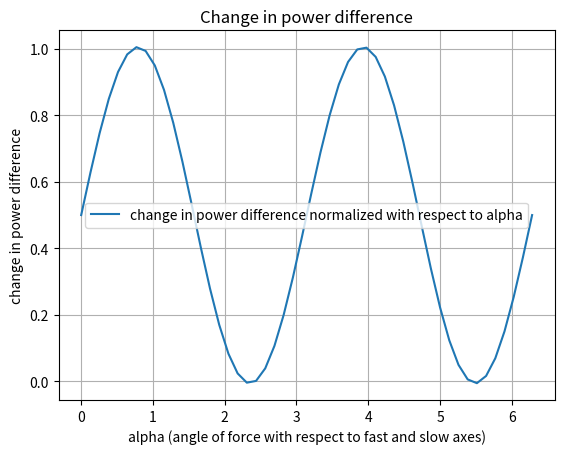
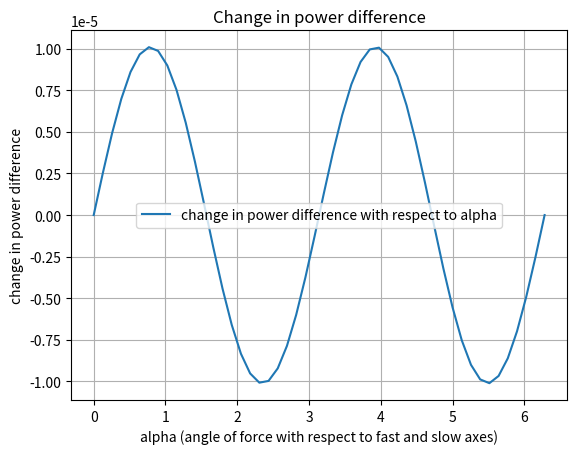
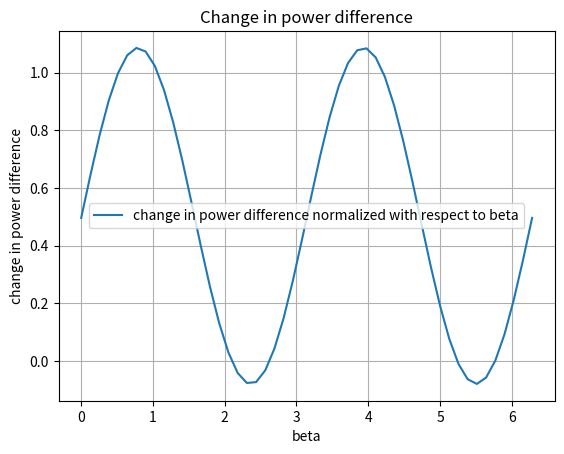
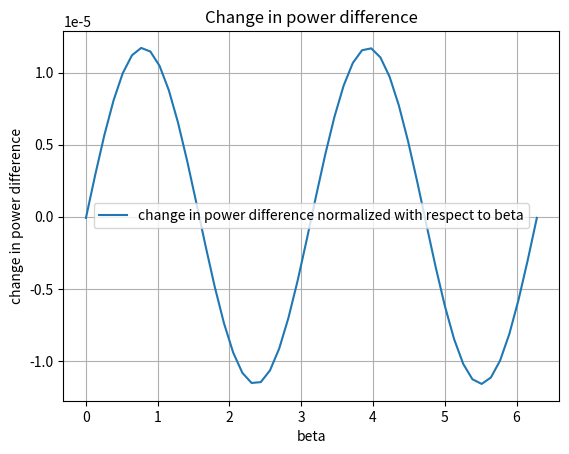
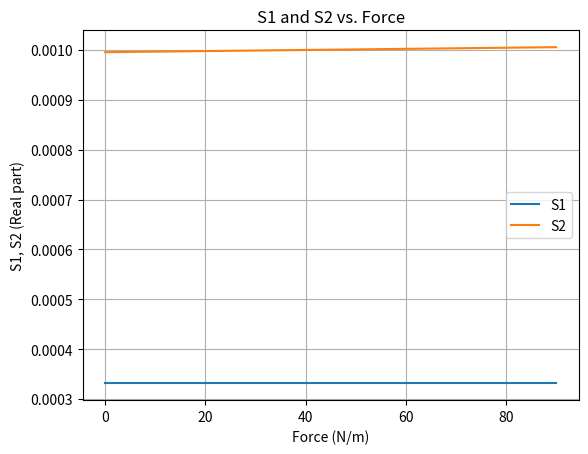
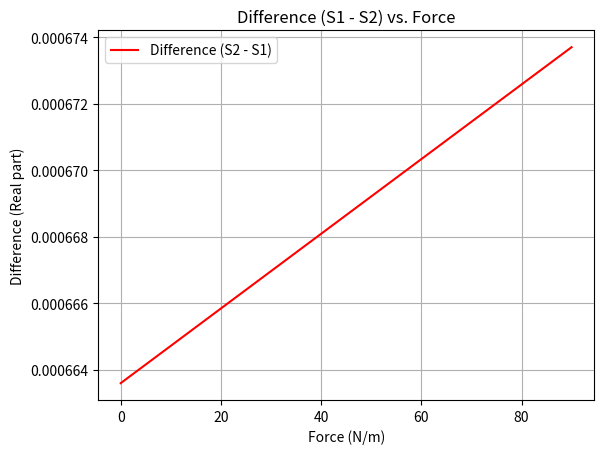

Reproduce these figures in Python, in order.
import numpy as np
import matplotlib.pyplot as plt



# function to back calculate beta given S1, S2, 
def calculate_beta(E_x, E_y):
     npoints = 500
     # Material properties of fiber
     Y = 7.3e10  # Young's modulus of fiber in N/m^2
     sigma = 0.17  # Poisson's ratio at 633nm wavelength
     N = 1.46  # Refractive index
     N_s = 1.7
     N_f = 2.0
     N_s = float(N_s)
     N_f = float(N_f)
     p_11 = 0.121  # Photoelastic constants
     p_12 = 0.27
     p_44 = (p_11 - p_12) / 2  # For isotropic materials
     b = 62.5e-6  # Radius of cladding in meters
     Lb_0 = 2e-3  # Unstressed beat length, 2 mm

     Sdifference = np.zeros(npoints, dtype=complex)
     ExList = np.zeros(npoints, dtype=complex)
     EyList = np.zeros(npoints, dtype=complex)

     f = np.linspace(0, 10.36436, npoints)  # Force in N/m (2D analysis)
     l = np.linspace(7.25, 20, npoints)  # Interaction length, about 18 mm
     Ex_0 = 1
     lambda_light = 1550e-9  # Wavelength of light in fiber
     k = 1/lambda_light

     alpha = np.pi / 4  # angle between applied force and fast and slow axis of the fiber.
     beta = np.pi / 6  # Angle between polarized light and fast and slow axis of the fiber.
     delta = 570  # Extra phase from traveling through unstressed fiber
     gamma = np.pi/2# Angle of PM fiber wrt polarimeter. Should be 0 or pi/2
     eta = 376.730313 

     force_vals = 2 * N**3 * (1 + sigma) * (p_12 - p_11) * Lb_0 * f / (lambda_light * np.pi * b * Y)  # Normalized force66
     phiVals = 0.5 * np.arctan((force_vals * np.sin(2 * alpha)) / (1 + force_vals * np.cos(2 * alpha)))  # Angle of rotated birefringence
     Lb = Lb_0 * (1 + force_vals**2 + 2 * force_vals * np.cos(2 * alpha))**(-1/2)  # Modified beat length
     print("PhiVals:", phiVals)
     print("LbVals: ", Lb)
     print("F", force_vals)
     
     beta_vals = np.zeros(npoints, dtype=complex)
     # 

     for li in range(npoints):
          A = (np.cos(phiVals[li]) * (np.exp(-1j*k*N_s*l[li])*((np.cos(gamma)*np.cos(phiVals[li])) + (np.exp(1j*delta)*np.sin(gamma)*np.sin(phiVals[li]))))) - (np.sin(phiVals[li])*(np.exp(-1j*k*N_f*l[li])*((-np.cos(gamma)*np.sin(phiVals[li]))+(np.exp(1j*delta)*np.sin(gamma)*np.cos(phiVals[li])))))
          B = (np.sin(phiVals[li]) * (np.exp(-1j*k*N_s*l[li])*((np.cos(gamma)*np.cos(phiVals[li])) + (np.exp(1j*delta)*np.sin(gamma)*np.sin(phiVals[li]))))) + (np.cos(phiVals[li])*(np.exp(-1j*k*N_f*l[li])*((-np.cos(gamma)*np.sin(phiVals[li]))+(np.exp(1j*delta)*np.sin(gamma)*np.cos(phiVals[li])))))
          C = (np.cos(phiVals[li]) * (np.exp(-1j*k*N_s*l[li])*((-np.sin(gamma)*np.cos(phiVals[li])) + (np.exp(1j*delta)*np.cos(gamma)*np.sin(phiVals[li]))))) - (np.sin(phiVals[li])*(np.exp(-1j*k*N_f*l[li])*((np.sin(gamma)*np.sin(phiVals[li]))+(np.exp(1j*delta)*np.cos(gamma)*np.cos(phiVals[li])))))
          D = (np.sin(phiVals[li]) * (np.exp(-1j*k*N_s*l[li])*((-np.sin(gamma)*np.cos(phiVals[li])) + (np.exp(1j*delta)*np.cos(gamma)*np.sin(phiVals[li]))))) + (np.cos(phiVals[li])*(np.exp(-1j*k*N_f*l[li])*((np.sin(gamma)*np.sin(phiVals[li]))+(np.exp(1j*delta)*np.cos(gamma)*np.cos(phiVals[li])))))

          M = np.array([[A, B],
                        [C, D]], dtype=complex)
          # print("M SHAPE: ", M.shape)
          Minv = np.linalg.inv(M)
          print("LI:", li)
          EXEY = np.array([[E_x[li]],
                           [E_y[li]]], dtype=complex)
          
          AB = Minv @ EXEY
          Ab = AB[0][0]
          Bb = AB[1][0] 
          print("RESULT: ", np.arctan(Bb/Ab).real)
          print("A is: ", AB[0][0])
          print("B is: ", AB[1][0])
          print("AB IS: ", AB) 
          print("M INVERSE:",Minv)
          beta_vals[li] = np.arctan(Bb/Ab)
          

     print("BETA VALS: ", beta_vals.real)
     print("BETA AVG: ", np.average(beta_vals.real))

     plt.figure()
     plt.plot(f, beta_vals, label='beta')
     plt.xlabel('Force (N/m)')
     plt.ylabel('beta')
     plt.title('force vs. beta')
     plt.legend()
     plt.grid(True)
     plt.show()



"""for actual calibration:
We have alpha, beta (ask about gamma...) Have S1, S2, need to solve for F.
1st. Need to solve for phi in terms of other vars 
2nd. Need to solve for F from phi


"""


def varyingAlpha(alphaVal): 
        npoints = 500
        # Material properties of fiber
        Y = 7.3e10  # Young's modulus of fiber in N/m^2
        sigma = 0.17  # Poisson's ratio at 633nm wavelength
        N = 1.46  # Refractive index
        N_s = 1.7
        N_f = 2.0
        N_s = float(N_s)
        N_f = float(N_f)
        p_11 = 0.121  # Photoelastic constants
        p_12 = 0.27
        p_44 = (p_11 - p_12) / 2  # For isotropic materials
        b = 62.5e-6  # Radius of cladding in meters
        Lb_0 = 2e-3  # Unstressed beat length, 2 mm

        S1 = np.zeros(npoints, dtype=complex)
        S2 = np.zeros(npoints, dtype=complex)
        Sdifference = np.zeros(npoints, dtype=complex)
        ExList = np.zeros(npoints, dtype=complex)
        EyList = np.zeros(npoints, dtype=complex)

        f = np.linspace(0, 90, npoints)  # Force in N/m (2D analysis)
        l = np.linspace(7.25, 20, npoints)  # Interaction length, about 18 mm
        Ex_0 = 1
        lambda_light = 1550e-9  # Wavelength of light in fiber
        k = 1/lambda_light

        alpha = np.pi/4 # angle between applied force and fast and slow axis of the fiber.
        beta = np.pi / 6  # Angle between polarized light and fast and slow axis of the fiber.
        delta = 1  # Extra phase from traveling through unstressed fiber
        gamma = np.pi/2# Angle of PM fiber wrt polarimeter. Should be 0 or pi/2
        eta = 376.730313 

        F = 2 * N**3 * (1 + sigma) * (p_12 - p_11) * Lb_0 * f / (lambda_light * np.pi * b * Y)  # Normalized force
        phiVals = 0.5 * np.arctan((F * np.sin(2 * alphaVal)) / (1 + F * np.cos(2 * alphaVal)))  # Angle of rotated birefringence
        Lb = Lb_0 * (1 + F**2 + 2 * F * np.cos(2 * alphaVal))**(-1/2)  # Modified beat length
        initialPowerDifference = 0
        finalPowerDifference = 0
        for li in range(npoints):
        
               
               A = ((np.cos(gamma)*np.cos(phiVals[li])) + (np.exp(1j*delta) * np.sin(gamma) * np.sin(phiVals[li])))
               B = ((-np.cos(gamma) * np.sin(phiVals[li])) + (np.exp(1j*delta) * np.sin(gamma) * np.cos(phiVals[li])))
               C = ((np.cos(gamma)*np.cos(phiVals[li])) + (np.exp(1j*delta) * np.sin(gamma) * np.sin(phiVals[li])))
               D = ((-np.cos(gamma) * np.sin(phiVals[li])) + (np.exp(1j*delta) * np.sin(gamma) * np.cos(phiVals[li])))
               E = ((-np.sin(gamma)*np.cos(phiVals[li])) + (np.exp(1j*delta) * np.cos(gamma) * np.sin(phiVals[li])))
               F = ((np.sin(gamma)*np.sin(phiVals[li])) + (np.exp(1j * delta)*np.cos(gamma)*np.cos(phiVals[li])))
               G = ((-np.sin(gamma)*np.cos(phiVals[li])) + (np.exp(1j*delta) * np.cos(gamma) * np.sin(phiVals[li])))
               H = ((np.sin(gamma)*np.sin(phiVals[li])) + (np.exp(1j * delta)*np.cos(gamma)*np.cos(phiVals[li])))
               
               I = (np.cos(phiVals[li]) * A) - (np.sin(phiVals[li]) * B)
               J = (np.sin(phiVals[li]) * C) - (np.cos(phiVals[li]) * D)
               K = (np.cos(phiVals[li] * E)) - (np.sin(phiVals[li]) * F)
               L = (np.sin(phiVals[li]) * G) - (np.cos(phiVals[li]) * H)

               Ex = Ex_0*np.exp(-2j*k*N*l[li])*np.exp(-2j*k*l[li]*((2*np.pi)/(k*Lb[li]))) * (I*np.cos(beta) - J*np.sin(beta))
               Ey = Ex_0*np.exp(-2j*k*N*l[li])*np.exp(-2j*k*l[li]*((2*np.pi)/(k*Lb[li]))) * (K*np.cos(beta) - L*np.sin(beta))

               

     

               # Compute power
               Ex2= np.abs(Ex)**2  # Equivalent to |Ex|^2
               Ey2= np.abs(Ey)**2 #Equivalent to |Ey|^2

               #NOTE: dont have n not free space
               eta = 376.73  # Characteristic impedance of free space (ohms)

               S1[li] = Ex2/(2*eta)
               S2[li] = Ey2/(2*eta)

               
               Sdifference[li] = S2[li] - S1[li]
               
               if (li == 0):
                      initialPowerDifference = Sdifference[li]
                      print("INIT: ", initialPowerDifference)

               if(li == npoints - 1):
                      finalPowerDifference = Sdifference[li]
                      print("FIN: ", finalPowerDifference)

               ExList[li] = Ex
               EyList[li] = Ey


        return finalPowerDifference - initialPowerDifference 



def varyingBeta(betaVal): 
        npoints = 500
        # Material properties of fiber
        Y = 7.3e10  # Young's modulus of fiber in N/m^2
        sigma = 0.17  # Poisson's ratio at 633nm wavelength
        N = 1.46  # Refractive index
        N_s = 1.7
        N_f = 2.0
        N_s = float(N_s)
        N_f = float(N_f)
        p_11 = 0.121  # Photoelastic constants
        p_12 = 0.27
        p_44 = (p_11 - p_12) / 2  # For isotropic materials
        b = 62.5e-6  # Radius of cladding in meters
        Lb_0 = 2e-3  # Unstressed beat length, 2 mm

        S1 = np.zeros(npoints, dtype=complex)
        S2 = np.zeros(npoints, dtype=complex)
        Sdifference = np.zeros(npoints, dtype=complex)
        ExList = np.zeros(npoints, dtype=complex)
        EyList = np.zeros(npoints, dtype=complex)

        f = np.linspace(0, 90, npoints)  # Force in N/m (2D analysis)
        l = np.linspace(7.25, 20, npoints)  # Interaction length, about 18 mm
        Ex_0 = 1
        lambda_light = 1550e-9  # Wavelength of light in fiber
        k = 1/lambda_light

        alpha = np.pi/4 # angle between applied force and fast and slow axis of the fiber.
        beta = np.pi / 6  # Angle between polarized light and fast and slow axis of the fiber.
        delta = 1  # Extra phase from traveling through unstressed fiber
        gamma = np.pi/2# Angle of PM fiber wrt polarimeter. Should be 0 or pi/2
        eta = 376.730313 

        F = 2 * N**3 * (1 + sigma) * (p_12 - p_11) * Lb_0 * f / (lambda_light * np.pi * b * Y)  # Normalized force
        phiVals = 0.5 * np.arctan((F * np.sin(2 * alpha)) / (1 + F * np.cos(2 * alpha)))  # Angle of rotated birefringence
        Lb = Lb_0 * (1 + F**2 + 2 * F * np.cos(2 * alpha))**(-1/2)  # Modified beat length
        initialPowerDifference = 0
        finalPowerDifference = 0
        for li in range(npoints):
        
               
               A = ((np.cos(gamma)*np.cos(phiVals[li])) + (np.exp(1j*delta) * np.sin(gamma) * np.sin(phiVals[li])))
               B = ((-np.cos(gamma) * np.sin(phiVals[li])) + (np.exp(1j*delta) * np.sin(gamma) * np.cos(phiVals[li])))
               C = ((np.cos(gamma)*np.cos(phiVals[li])) + (np.exp(1j*delta) * np.sin(gamma) * np.sin(phiVals[li])))
               D = ((-np.cos(gamma) * np.sin(phiVals[li])) + (np.exp(1j*delta) * np.sin(gamma) * np.cos(phiVals[li])))
               E = ((-np.sin(gamma)*np.cos(phiVals[li])) + (np.exp(1j*delta) * np.cos(gamma) * np.sin(phiVals[li])))
               F = ((np.sin(gamma)*np.sin(phiVals[li])) + (np.exp(1j * delta)*np.cos(gamma)*np.cos(phiVals[li])))
               G = ((-np.sin(gamma)*np.cos(phiVals[li])) + (np.exp(1j*delta) * np.cos(gamma) * np.sin(phiVals[li])))
               H = ((np.sin(gamma)*np.sin(phiVals[li])) + (np.exp(1j * delta)*np.cos(gamma)*np.cos(phiVals[li])))
               
               I = (np.cos(phiVals[li]) * A) - (np.sin(phiVals[li]) * B)
               J = (np.sin(phiVals[li]) * C) - (np.cos(phiVals[li]) * D)
               K = (np.cos(phiVals[li] * E)) - (np.sin(phiVals[li]) * F)
               L = (np.sin(phiVals[li]) * G) - (np.cos(phiVals[li]) * H)

               Ex = Ex_0*np.exp(-2j*k*N*l[li])*np.exp(-2j*k*l[li]*((2*np.pi)/(k*Lb[li]))) * (I*np.cos(betaVal) - J*np.sin(betaVal))
               Ey = Ex_0*np.exp(-2j*k*N*l[li])*np.exp(-2j*k*l[li]*((2*np.pi)/(k*Lb[li]))) * (K*np.cos(betaVal) - L*np.sin(betaVal))

               

     

               # Compute power
               Ex2= np.abs(Ex)**2  # Equivalent to |Ex|^2
               Ey2= np.abs(Ey)**2 #Equivalent to |Ey|^2

               eta = 376.73  # Characteristic impedance of free space (ohms)

               S1[li] = Ex2/(2*eta)
               S2[li] = Ey2/(2*eta)

               
               Sdifference[li] = S2[li] - S1[li]
               
               if (li == 0):
                      initialPowerDifference = Sdifference[li]
                      print("INIT: ", initialPowerDifference)

               if(li == npoints - 1):
                      finalPowerDifference = Sdifference[li]
                      print("FIN: ", finalPowerDifference)

               ExList[li] = Ex
               EyList[li] = Ey


        return finalPowerDifference - initialPowerDifference 






def constantAlphaBeta(): 
        npoints = 500
        # Material properties of fiber
        Y = 7.3e10  # Young's modulus of fiber in N/m^2
        sigma = 0.17  # Poisson's ratio at 633nm wavelength
        N = 1.46  # Refractive index
        N_s = 1.7
        N_f = 2.0
        N_s = float(N_s)
        N_f = float(N_f)
        p_11 = 0.121  # Photoelastic constants
        p_12 = 0.27
        p_44 = (p_11 - p_12) / 2  # For isotropic materials
        b = 62.5e-6  # Radius of cladding in meters
        Lb_0 = 2e-3  # Unstressed beat length, 2 mm

        S1 = np.zeros(npoints, dtype=complex)
        S2 = np.zeros(npoints, dtype=complex)
        Sdifference = np.zeros(npoints, dtype=complex)
        ExList = np.zeros(npoints, dtype=complex)
        EyList = np.zeros(npoints, dtype=complex)

        f = np.linspace(0, 90, npoints)  # Force in N/m (2D analysis)
        l = np.linspace(7.25, 20, npoints)  # Interaction length, about 18 mm
        Ex_0 = 1
        lambda_light = 1550e-9  # Wavelength of light in fiber
        k = 1/lambda_light

        alpha = np.pi/4 # angle between applied force and fast and slow axis of the fiber.
        beta = np.pi / 6  # Angle between polarized light and fast and slow axis of the fiber.
        delta = 1  # Extra phase from traveling through unstressed fiber
        gamma = np.pi/2# Angle of PM fiber wrt polarimeter. Should be 0 or pi/2
        eta = 376.730313 

        F = 2 * N**3 * (1 + sigma) * (p_12 - p_11) * Lb_0 * f / (lambda_light * np.pi * b * Y)  # Normalized force
        phiVals = 0.5 * np.arctan((F * np.sin(2 * alpha)) / (1 + F * np.cos(2 * alpha)))  # Angle of rotated birefringence
        Lb = Lb_0 * (1 + F**2 + 2 * F * np.cos(2 * alpha))**(-1/2)  # Modified beat length
        initialPowerDifference = 0
        finalPowerDifference = 0
        for li in range(npoints):
        
               
               A = ((np.cos(gamma)*np.cos(phiVals[li])) + (np.exp(1j*delta) * np.sin(gamma) * np.sin(phiVals[li])))
               B = ((-np.cos(gamma) * np.sin(phiVals[li])) + (np.exp(1j*delta) * np.sin(gamma) * np.cos(phiVals[li])))
               C = ((np.cos(gamma)*np.cos(phiVals[li])) + (np.exp(1j*delta) * np.sin(gamma) * np.sin(phiVals[li])))
               D = ((-np.cos(gamma) * np.sin(phiVals[li])) + (np.exp(1j*delta) * np.sin(gamma) * np.cos(phiVals[li])))
               E = ((-np.sin(gamma)*np.cos(phiVals[li])) + (np.exp(1j*delta) * np.cos(gamma) * np.sin(phiVals[li])))
               F = ((np.sin(gamma)*np.sin(phiVals[li])) + (np.exp(1j * delta)*np.cos(gamma)*np.cos(phiVals[li])))
               G = ((-np.sin(gamma)*np.cos(phiVals[li])) + (np.exp(1j*delta) * np.cos(gamma) * np.sin(phiVals[li])))
               H = ((np.sin(gamma)*np.sin(phiVals[li])) + (np.exp(1j * delta)*np.cos(gamma)*np.cos(phiVals[li])))
               
               I = (np.cos(phiVals[li]) * A) - (np.sin(phiVals[li]) * B)
               J = (np.sin(phiVals[li]) * C) - (np.cos(phiVals[li]) * D)
               K = (np.cos(phiVals[li] * E)) - (np.sin(phiVals[li]) * F)
               L = (np.sin(phiVals[li]) * G) - (np.cos(phiVals[li]) * H)

               Ex = Ex_0*np.exp(-2j*k*N*l[li])*np.exp(-2j*k*l[li]*((2*np.pi)/(k*Lb[li]))) * (I*np.cos(beta) - J*np.sin(beta))
               Ey = Ex_0*np.exp(-2j*k*N*l[li])*np.exp(-2j*k*l[li]*((2*np.pi)/(k*Lb[li]))) * (K*np.cos(beta) - L*np.sin(beta))
     
               # Compute power
               Ex2= np.abs(Ex)**2  # Equivalent to |Ex|^2
               Ey2= np.abs(Ey)**2 #Equivalent to |Ey|^2

               eta = 376.73  # Characteristic impedance of free space (ohms)

               S1[li] = Ex2/(2*eta)
               S2[li] = Ey2/(2*eta)

               
               Sdifference[li] = S2[li] - S1[li]
               
               if (li == 0):
                      initialPowerDifference = Sdifference[li]
                      print("INIT: ", initialPowerDifference)

               if(li == npoints - 1):
                      finalPowerDifference = Sdifference[li]
                      print("FIN: ", finalPowerDifference)

               ExList[li] = Ex
               EyList[li] = Ey


        print("S1: ", S1) 
        print("S2: ", S2)
        print("Sdifference: ", Sdifference)
        print(ExList)
        print(EyList) 
        plt.figure()
        plt.plot(f, S1, label='S1')
        plt.plot(f, S2, label='S2')
        plt.xlabel('Force (N/m)')
        plt.ylabel('S1, S2 (Real part)')
        plt.title('S1 and S2 vs. Force')
        plt.legend()
        plt.grid(True)
        plt.show()


     #   Second Figure: Plot just the difference
        plt.figure()
        plt.plot(f, Sdifference, label='Difference (S2 - S1)', color='red')
        plt.xlabel('Force (N/m)')
        plt.ylabel('Difference (Real part)')
        plt.title('Difference (S1 - S2) vs. Force')
        plt.legend()
        plt.grid(True)

        plt.show()
        print("VALUE: ", finalPowerDifference - initialPowerDifference)
        


              
# needs to tell you:
# 1. How much you need to turn the fiber to maximize the amount of power difference for that force. (A way to reliably find alpha in the testing setup)
# 2. How much force you are applying based on the power difference from the data you take
# 
def testAlphaBetaVariation():
     print("make a function that goes from 0-90 deg and finds max change in power dif....")

     # NEW IDEA!!! TO TEST THE CALIBRATION CODE MORE COMPLETELY, WE 

     #TWO THINGS: 
     # 1. FOR TESTING:
          # make a function that tells you
     

     #we are looking at distance on the micrometer and force on the calibration curve !!!!!

     # 1. Checks the avg. change in power difference normalized for the data we just took.
     # 2. Checks the database of normalized power changes for the closest match
     # 3. Tells user what that angle is and how far they need to turn it to get to the best angle.
     n = 50
     alpha = np.linspace(0, 2*np.pi, n)
     beta = np.linspace(0, 2*np.pi, n)
     deltaPowerDifferencesAlpha = np.zeros(n) #might need dtype
     deltaPowerDifferencesBeta = np.zeros(n) 
     for i in range(0,n):
          deltaPowerDifferencesAlpha[i] = varyingAlpha(alpha[i])

     deltaPowerDifferencesNormalizedAlpha = np.zeros(n)

     for i in range(0,n):
          deltaPowerDifferencesNormalizedAlpha[i] = (deltaPowerDifferencesAlpha[i] - (-1e-5)) / (2e-5) 
     
     print("DELTA POWER DIFFERENCES:", deltaPowerDifferencesAlpha)
     print("Normalized Delta power differences: ", deltaPowerDifferencesNormalizedAlpha)

     for i in range(0, n):
            deltaPowerDifferencesBeta[i] = varyingBeta(beta[i])

     deltaPowerDifferencesNormalizedBeta = np.zeros(n)

     for i in range(0,n):
          deltaPowerDifferencesNormalizedBeta[i] = (deltaPowerDifferencesBeta[i] - (-1e-5)) / (2e-5)





     plt.figure()
     plt.plot(alpha, deltaPowerDifferencesNormalizedAlpha, label='change in power difference normalized with respect to alpha')
     plt.xlabel('alpha (angle of force with respect to fast and slow axes)')
     plt.ylabel('change in power difference')
     plt.title('Change in power difference')
     plt.legend()
     plt.grid(True)
     plt.show()


     plt.figure()
     plt.plot(alpha, deltaPowerDifferencesAlpha, label='change in power difference with respect to alpha')
     plt.xlabel('alpha (angle of force with respect to fast and slow axes)')
     plt.ylabel('change in power difference')
     plt.title('Change in power difference')
     plt.legend()
     plt.grid(True)
     plt.show()

     plt.figure()
     plt.plot(alpha, deltaPowerDifferencesNormalizedBeta, label='change in power difference normalized with respect to beta')
     plt.xlabel('beta')
     plt.ylabel('change in power difference')
     plt.title('Change in power difference')
     plt.legend()
     plt.grid(True)
     plt.show()

     plt.figure()
     plt.plot(alpha, deltaPowerDifferencesBeta, label='change in power difference normalized with respect to beta')
     plt.xlabel('beta')
     plt.ylabel('change in power difference')
     plt.title('Change in power difference')
     plt.legend()
     plt.grid(True)
     plt.show()
# def test_calculate_beta():
#      Ex, Ey = ex1(np.pi/4)

#      calculate_beta(Ex, Ey)


def deltaPolVsForce():
     print("Hello")

     

# test_calculate_beta()
            
            
testAlphaBetaVariation()
constantAlphaBeta()





# ex1(np.pi/6)





